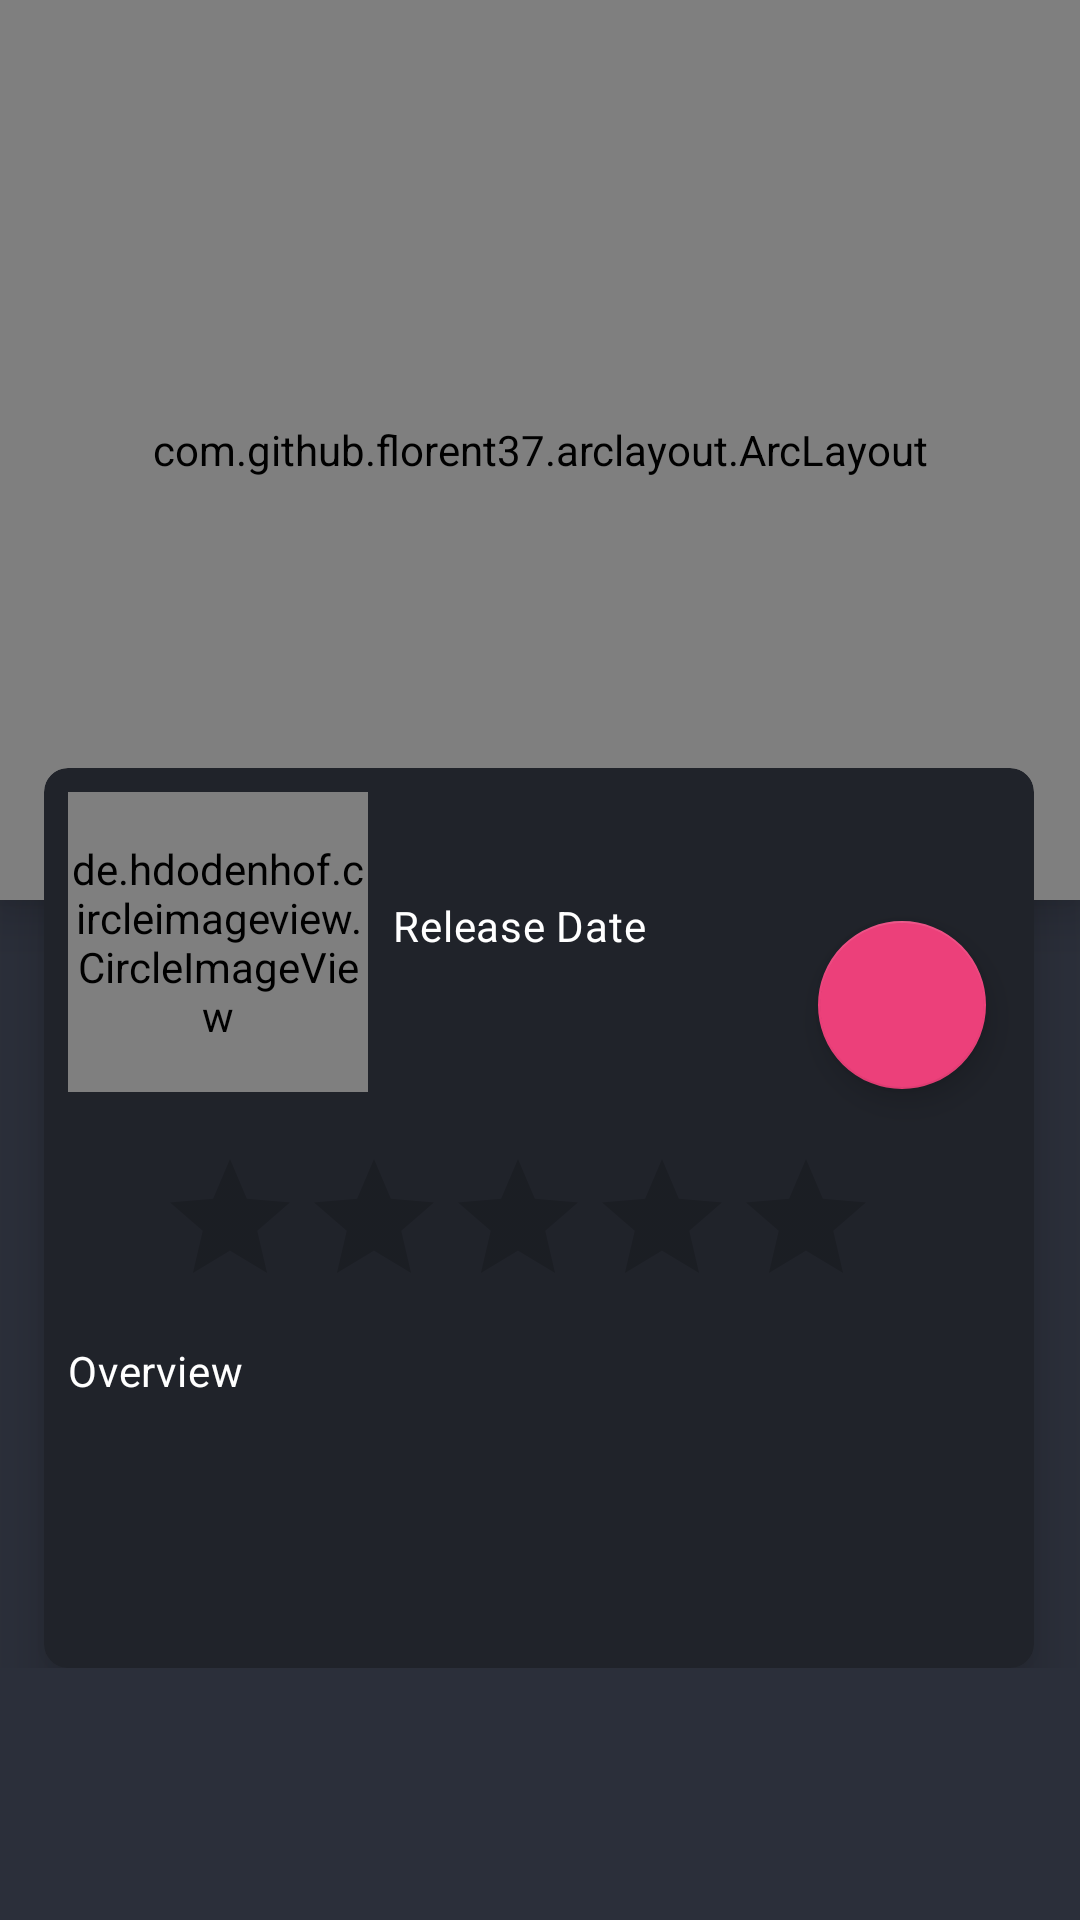

The Android layout XML behind this screen, and the referenced resources:
<!-- AndroidManifest.xml: application theme Theme.MyViewModel -->
<!-- res/layout/activity_detail.xml -->
<?xml version="1.0" encoding="utf-8"?>
<ScrollView
    xmlns:android="http://schemas.android.com/apk/res/android"
    android:layout_width="match_parent"
    android:layout_height="match_parent"
    android:background="?attr/colorPrimary"
    xmlns:app="http://schemas.android.com/apk/res-auto"
    xmlns:tools="http://schemas.android.com/tools">

<androidx.constraintlayout.widget.ConstraintLayout
    android:layout_width="match_parent"
    android:layout_height="wrap_content"
    android:background="?attr/colorPrimary"
    >

    <com.github.florent37.arclayout.ArcLayout
        android:id="@+id/arcLayout"
        android:layout_width="match_parent"
        android:layout_height="300dp"
        android:elevation="10dp"
        app:arc_cropDirection="cropInside"
        app:arc_height="30dp"
        app:arc_position="bottom"
        app:layout_constraintEnd_toEndOf="parent"
        app:layout_constraintStart_toStartOf="parent"
        app:layout_constraintTop_toTopOf="parent">

        <ImageView
            android:id="@+id/detailPoster"
            android:layout_width="match_parent"
            android:layout_height="match_parent"
            android:contentDescription="@string/poster_image"
            android:scaleType="centerCrop"
            tools:srcCompat="@tools:sample/avatars" />

    </com.github.florent37.arclayout.ArcLayout>

    <com.google.android.material.card.MaterialCardView
        android:layout_width="330dp"
        android:layout_height="300dp"
        android:layout_marginTop="256dp"
        android:backgroundTint="?attr/colorPrimaryVariant"
        android:padding="8dp"
        app:cardCornerRadius="8dp"
        app:cardElevation="10dp"
        app:layout_constraintEnd_toEndOf="parent"
        app:layout_constraintHorizontal_bias="0.493"
        app:layout_constraintStart_toStartOf="parent"
        app:layout_constraintTop_toTopOf="@+id/arcLayout">

        <androidx.core.widget.NestedScrollView
            android:layout_width="match_parent"
            android:layout_height="wrap_content">

            <androidx.constraintlayout.widget.ConstraintLayout
                android:layout_width="match_parent"
                android:layout_height="match_parent"
                android:padding="8dp">

                <de.hdodenhof.circleimageview.CircleImageView
                    android:id="@+id/detailCircleImage"
                    android:layout_width="100dp"
                    app:civ_border_width="2dp"
                    app:civ_border_color="?attr/colorSecondary"
                    android:layout_height="100dp"
                    app:layout_constraintStart_toStartOf="parent"
                    app:layout_constraintTop_toTopOf="parent" />

                <TextView
                    android:id="@+id/textView3"
                    android:layout_width="wrap_content"
                    android:layout_height="wrap_content"
                    android:layout_marginTop="8dp"
                    android:text="@string/release_date"
                    android:textAppearance="?attr/textAppearanceBody2"
                    android:textColor="@color/white"
                    app:layout_constraintEnd_toEndOf="parent"
                    app:layout_constraintHorizontal_bias="0.065"
                    app:layout_constraintStart_toEndOf="@+id/detailCircleImage"
                    app:layout_constraintTop_toBottomOf="@+id/tvTitle" />

                <TextView
                    android:id="@+id/tvTitle"
                    android:layout_width="200dp"
                    android:layout_height="wrap_content"
                    android:layout_marginStart="8dp"
                    android:layout_marginTop="8dp"
                    tools:text="@string/dummy_text"
                    android:textAppearance="?attr/textAppearanceBody2"
                    android:textColor="@color/subtitle"
                    app:layout_constraintStart_toEndOf="@+id/detailCircleImage"
                    app:layout_constraintTop_toTopOf="parent" />

                <TextView
                    android:id="@+id/desc"
                    android:layout_width="wrap_content"
                    android:layout_height="wrap_content"
                    android:layout_marginTop="8dp"
                    android:text="@string/desc"
                    android:textAppearance="?attr/textAppearanceBody2"
                    android:textColor="@color/white"
                    app:layout_constraintStart_toStartOf="parent"
                    app:layout_constraintTop_toBottomOf="@+id/ratingBar" />

                <TextView
                    android:id="@+id/detailDesc"
                    android:layout_width="match_parent"
                    android:layout_height="wrap_content"
                    android:layout_marginTop="8dp"
                    android:justificationMode="inter_word"
                    android:padding="2dp"
                    tools:text="@string/dummy_text"
                    android:textColor="@color/subtitle"
                    android:textSize="12sp"
                    app:layout_constraintStart_toStartOf="parent"
                    app:layout_constraintTop_toBottomOf="@+id/desc" />

                <RatingBar
                    android:id="@+id/ratingBar"
                    android:layout_width="wrap_content"
                    android:layout_height="wrap_content"
                    android:layout_marginTop="36dp"
                    android:layout_marginEnd="44dp"
                    android:isIndicator="true"
                    android:numStars="5"
                    android:rating="0"
                    android:stepSize="0.5"
                    app:layout_constraintEnd_toEndOf="parent"
                    app:layout_constraintTop_toBottomOf="@+id/dateRelease" />

                <TextView
                    android:id="@+id/dateRelease"
                    android:layout_width="wrap_content"
                    android:layout_height="wrap_content"
                    android:layout_marginStart="8dp"
                    android:layout_marginTop="8dp"
                    android:padding="2dp"
                    android:textColor="@color/subtitle"
                    android:textSize="12sp"
                    tools:text="@string/dummy_text"
                    app:layout_constraintStart_toEndOf="@+id/detailCircleImage"
                    app:layout_constraintTop_toBottomOf="@+id/textView3" />

                <com.google.android.material.floatingactionbutton.FloatingActionButton
                    android:id="@+id/fabFav"
                    android:layout_width="wrap_content"
                    android:layout_height="wrap_content"
                    android:layout_marginTop="16dp"
                    android:layout_marginEnd="8dp"
                    android:clickable="true"
                    app:layout_constraintEnd_toEndOf="parent"
                    app:layout_constraintTop_toBottomOf="@+id/tvTitle"
                    app:srcCompat="@drawable/baseline_favorite_border_black_24dp" />
            </androidx.constraintlayout.widget.ConstraintLayout>
        </androidx.core.widget.NestedScrollView>

    </com.google.android.material.card.MaterialCardView>

</androidx.constraintlayout.widget.ConstraintLayout>
</ScrollView>
<!-- resources referenced by this layout -->
<resources>
  <color name="subtitle">#979696</color>
  <color name="white">#FFFFFFFF</color>
  <string name="desc">Overview</string>
  <string name="dummy_text">Lorem Ipsum</string>
  <string name="poster_image">Poster Image</string>
  <string name="release_date">Release Date</string>
  <style name="Theme.MyViewModel" parent="Theme.MaterialComponents.DayNight.NoActionBar">
          
          <item name="colorPrimary">@color/grey_400</item>
          <item name="colorPrimaryVariant">@color/grey_500</item>
          <item name="colorOnPrimary">@color/white</item>
          
          <item name="colorSecondary">@color/red_400</item>
          <item name="colorSecondaryVariant">@color/red_400</item>
          <item name="colorOnSecondary">@color/black</item>
          
          <item name="android:statusBarColor" tools:targetApi="l">?attr/colorPrimary</item>
          
      </style>
  <color name="grey_400">#2b2f3a</color>
  <color name="grey_500">#20232a</color>
  <color name="red_400">#ec407a</color>
  <color name="black">#FF000000</color>
</resources>
